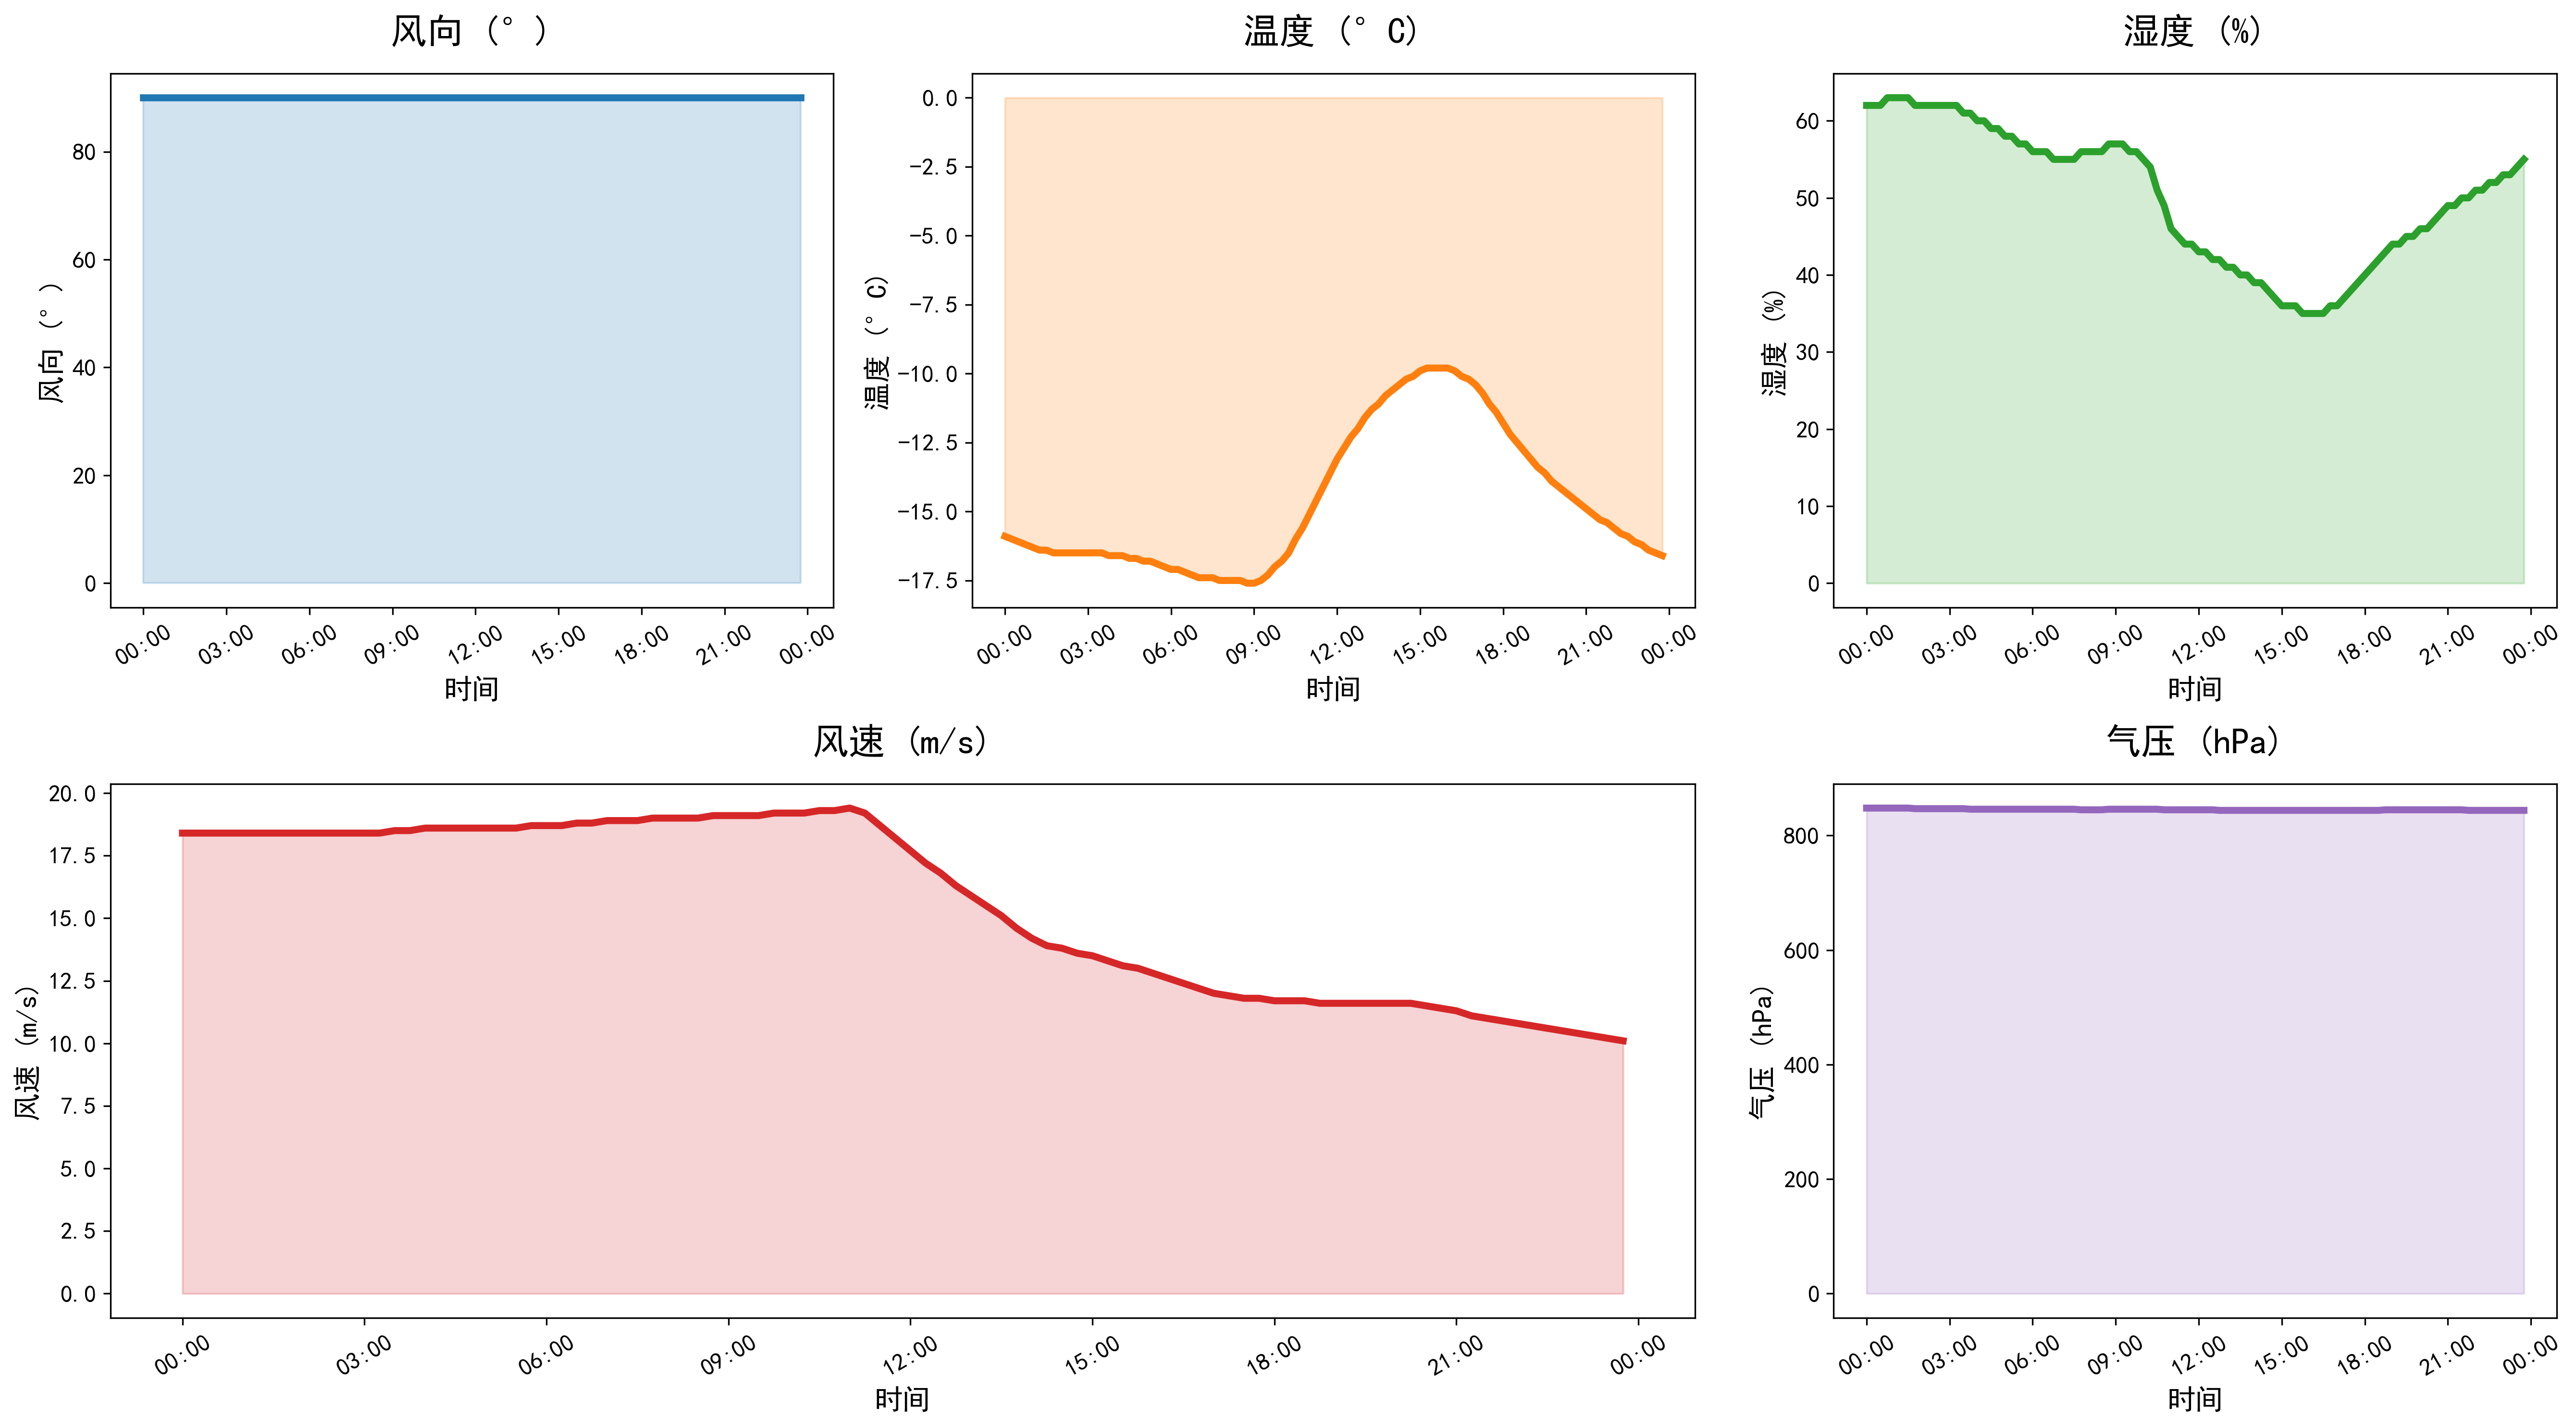

Data behind this chart, as committed beside it:
DATATIME, WINDSPEED, PREPOWER, WINDDIRECTION, TEMPERATURE, HUMIDITY, PRESSURE
2021-12-26 00:00:00, 18.4, 201000, 90, -15.9, 62, 848
2021-12-26 00:15:00, 18.4, 201000, 90, -16.0, 62, 848
2021-12-26 00:30:00, 18.4, 201000, 90, -16.1, 62, 848
2021-12-26 00:45:00, 18.4, 201000, 90, -16.2, 63, 848
2021-12-26 01:00:00, 18.4, 201000, 90, -16.3, 63, 848
2021-12-26 01:15:00, 18.4, 201000, 90, -16.4, 63, 848
2021-12-26 01:30:00, 18.4, 201000, 90, -16.4, 63, 848
2021-12-26 01:45:00, 18.4, 201000, 90, -16.5, 62, 847
2021-12-26 02:00:00, 18.4, 201000, 90, -16.5, 62, 847
2021-12-26 02:15:00, 18.4, 201000, 90, -16.5, 62, 847
2021-12-26 02:30:00, 18.4, 201000, 90, -16.5, 62, 847
2021-12-26 02:45:00, 18.4, 201000, 90, -16.5, 62, 847
2021-12-26 03:00:00, 18.4, 201000, 90, -16.5, 62, 847
2021-12-26 03:15:00, 18.4, 201000, 90, -16.5, 62, 847
2021-12-26 03:30:00, 18.5, 201000, 90, -16.5, 61, 847
2021-12-26 03:45:00, 18.5, 201000, 90, -16.6, 61, 846
2021-12-26 04:00:00, 18.6, 201000, 90, -16.6, 60, 846
2021-12-26 04:15:00, 18.6, 201000, 90, -16.6, 60, 846
2021-12-26 04:30:00, 18.6, 201000, 90, -16.7, 59, 846
2021-12-26 04:45:00, 18.6, 201000, 90, -16.7, 59, 846
2021-12-26 05:00:00, 18.6, 201000, 90, -16.8, 58, 846
2021-12-26 05:15:00, 18.6, 201000, 90, -16.8, 58, 846
2021-12-26 05:30:00, 18.6, 201000, 90, -16.9, 57, 846
2021-12-26 05:45:00, 18.7, 201000, 90, -17.0, 57, 846
2021-12-26 06:00:00, 18.7, 201000, 90, -17.1, 56, 846
2021-12-26 06:15:00, 18.7, 201000, 90, -17.1, 56, 846
2021-12-26 06:30:00, 18.8, 201000, 90, -17.2, 56, 846
2021-12-26 06:45:00, 18.8, 201000, 90, -17.3, 55, 846
2021-12-26 07:00:00, 18.9, 201000, 90, -17.4, 55, 846
2021-12-26 07:15:00, 18.9, 201000, 90, -17.4, 55, 846
2021-12-26 07:30:00, 18.9, 201000, 90, -17.4, 55, 846
2021-12-26 07:45:00, 19.0, 201000, 90, -17.5, 56, 845
2021-12-26 08:00:00, 19.0, 201000, 90, -17.5, 56, 845
2021-12-26 08:15:00, 19.0, 201000, 90, -17.5, 56, 845
2021-12-26 08:30:00, 19.0, 201000, 90, -17.5, 56, 845
2021-12-26 08:45:00, 19.1, 201000, 90, -17.6, 57, 846
2021-12-26 09:00:00, 19.1, 201000, 90, -17.6, 57, 846
2021-12-26 09:15:00, 19.1, 201000, 90, -17.5, 57, 846
2021-12-26 09:30:00, 19.1, 201000, 90, -17.3, 56, 846
2021-12-26 09:45:00, 19.2, 201000, 90, -17.0, 56, 846
2021-12-26 10:00:00, 19.2, 201000, 90, -16.8, 55, 846
2021-12-26 10:15:00, 19.2, 201000, 90, -16.5, 54, 846
2021-12-26 10:30:00, 19.3, 201000, 90, -16.0, 51, 846
2021-12-26 10:45:00, 19.3, 201000, 90, -15.6, 49, 845
2021-12-26 11:00:00, 19.4, 201000, 90, -15.1, 46, 845
2021-12-26 11:15:00, 19.2, 201000, 90, -14.6, 45, 845
2021-12-26 11:30:00, 18.7, 201000, 90, -14.1, 44, 845
2021-12-26 11:45:00, 18.2, 201000, 90, -13.6, 44, 845
2021-12-26 12:00:00, 17.7, 201000, 90, -13.1, 43, 845
2021-12-26 12:15:00, 17.2, 201000, 90, -12.7, 43, 845
2021-12-26 12:30:00, 16.8, 201000, 90, -12.3, 42, 845
2021-12-26 12:45:00, 16.3, 201000, 90, -12.0, 42, 844
2021-12-26 13:00:00, 15.9, 201000, 90, -11.6, 41, 844
2021-12-26 13:15:00, 15.5, 201000, 90, -11.3, 41, 844
2021-12-26 13:30:00, 15.1, 201000, 90, -11.1, 40, 844
2021-12-26 13:45:00, 14.6, 201000, 90, -10.8, 40, 844
2021-12-26 14:00:00, 14.2, 201000, 90, -10.6, 39, 844
2021-12-26 14:15:00, 13.9, 201000, 90, -10.4, 39, 844
2021-12-26 14:30:00, 13.8, 201000, 90, -10.2, 38, 844
2021-12-26 14:45:00, 13.6, 201000, 90, -10.1, 37, 844
... 36 more rows
